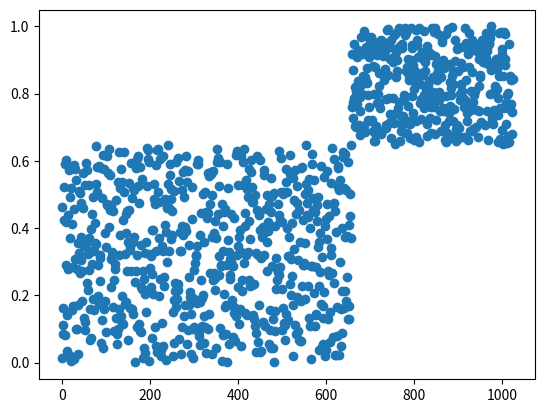

The script that saved this image:
import numpy as np
import matplotlib.pyplot as plt

testnums=np.random.rand(2**10)

"""
This function takes an array of numbers arr and it will partition the array in a subarray whose elements are larger than arr[hi] and a subarray whose elements are smaller than arr[hi]
"""
def partition(arr,lo,hi):
    def swap(arr,a,b):
        cache=arr[a]
        arr[a]=arr[b]
        arr[b]=cache
    pivot=arr[hi]
    #this variable indicates the start of the part of the sorted subarray which is larger than the pivot
    i=lo
    for j in range(lo,hi,1):
        #if the current element is smaller than the pivot, swap it with the first element of the subarray which is larger than the pivot and increase the i by 1
        if(arr[j]<pivot):
            swap(arr,i,j)
            i+=1
    swap(arr,i,hi)
    return i

if __name__=="__main__":           
    print(partition(testnums,0,len(testnums)-1))
    plt.plot(testnums,"o")